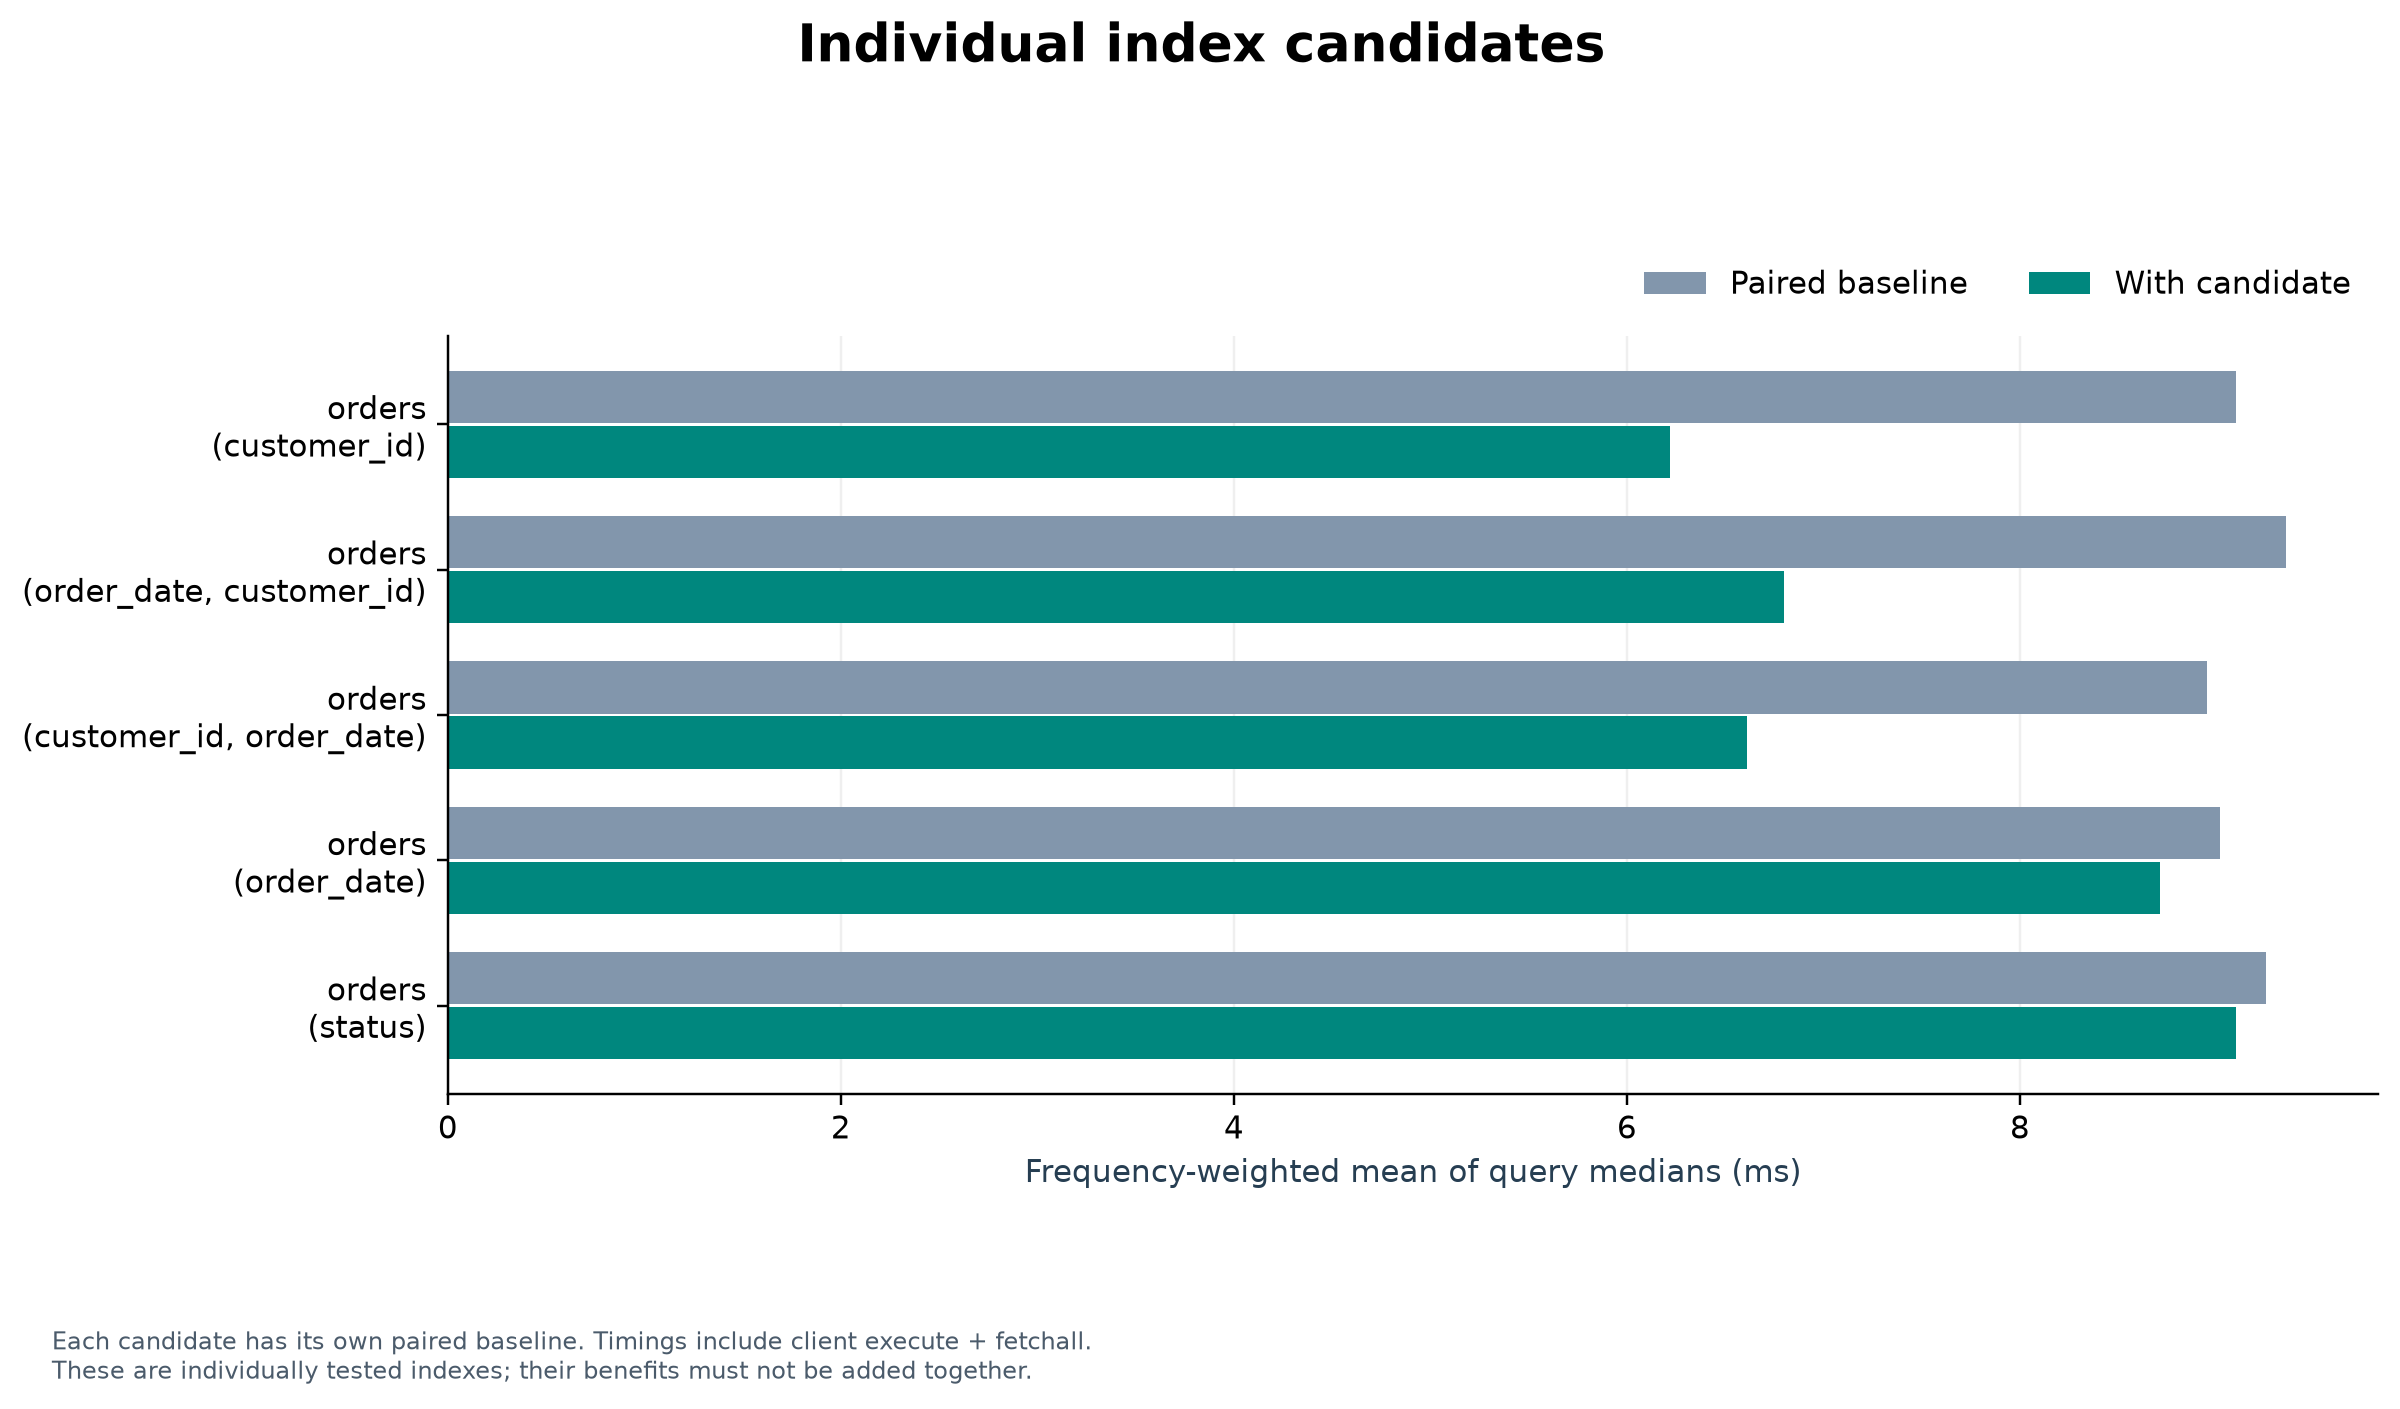

Source data for this figure (header and first rows):
index, baseline_ms, indexed_ms, measured_improvement_pct, index_size_mib, shortlisted
orders(customer_id), 9.098, 6.221, 31.63, 0.8984, True
orders(order_date, customer_id), 9.356, 6.8, 27.32, 2.148, True
orders(customer_id, order_date), 8.954, 6.614, 26.14, 2.148, True
orders(order_date), 9.019, 8.715, 3.369, 0.6797, False
orders(status), 9.254, 9.1, 1.662, 0.6797, False
